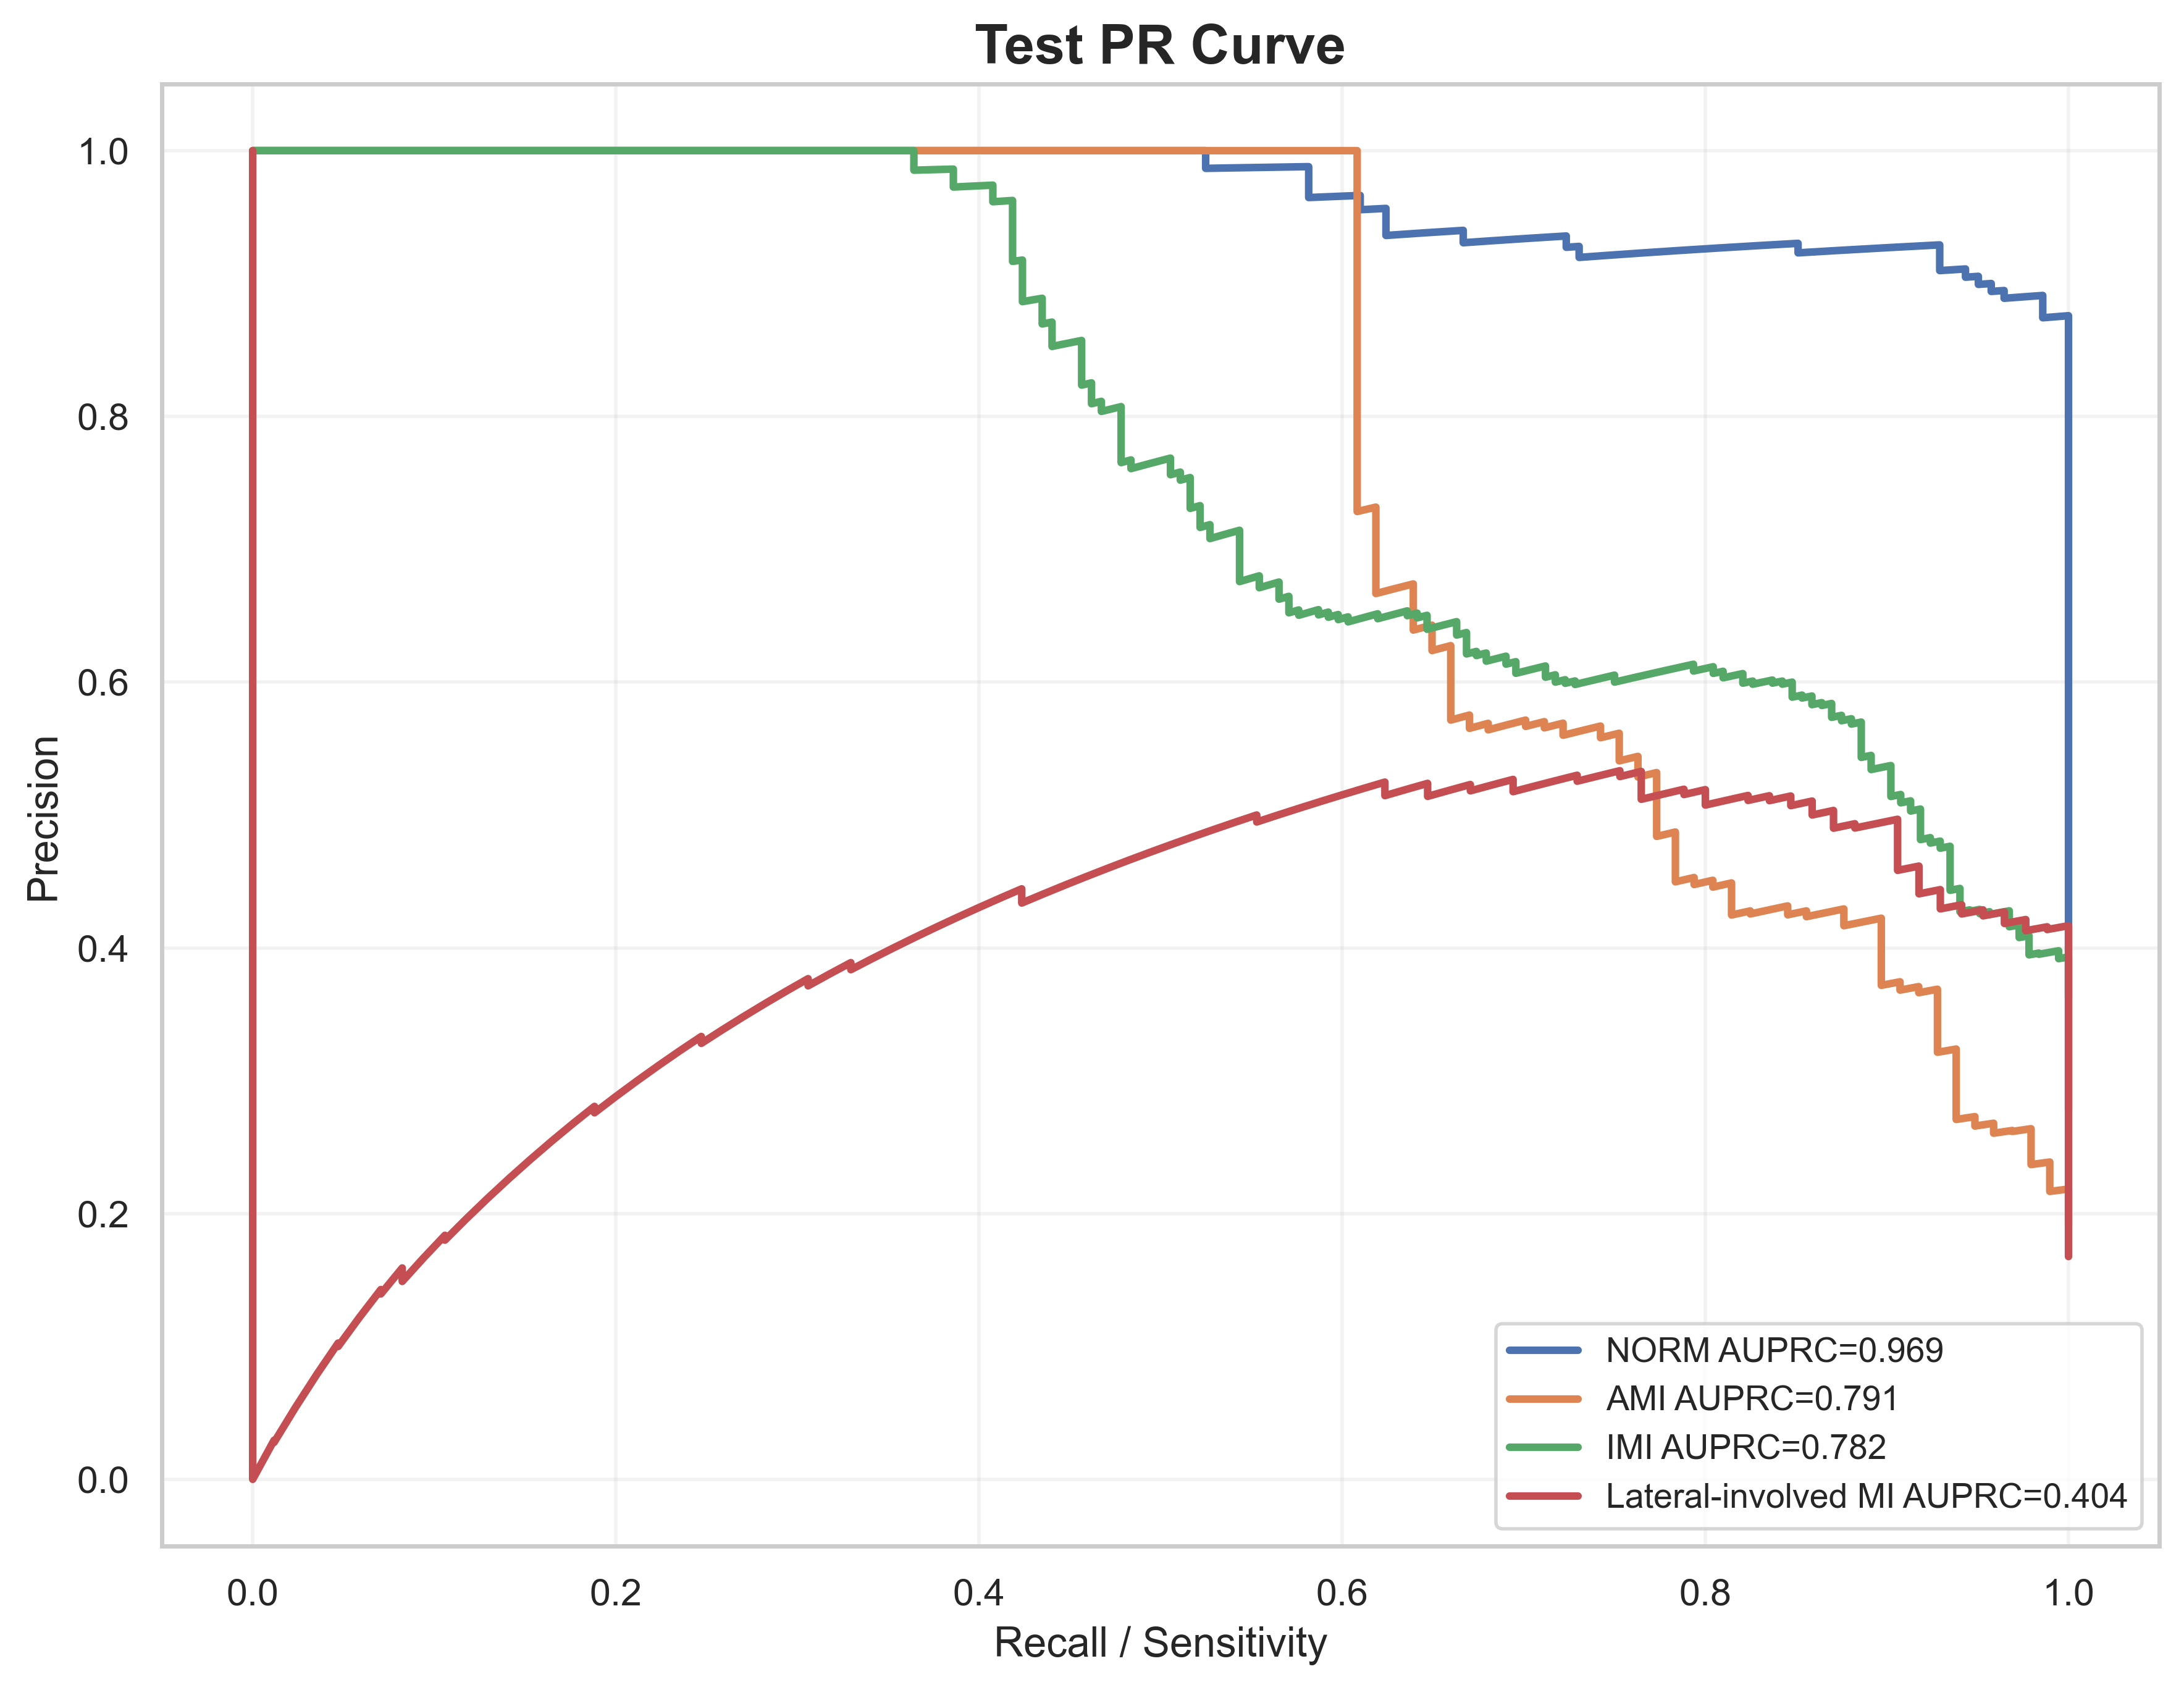

Source data for this figure (header and first rows):
label, recall, precision, auprc
NORM, 1.0, 0.2781, 0.9686
NORM, 1.0, 0.2787, 0.9686
NORM, 1.0, 0.2792, 0.9686
NORM, 1.0, 0.2798, 0.9686
NORM, 1.0, 0.2803, 0.9686
NORM, 1.0, 0.2809, 0.9686
NORM, 1.0, 0.2814, 0.9686
NORM, 1.0, 0.282, 0.9686
NORM, 1.0, 0.2826, 0.9686
NORM, 1.0, 0.2831, 0.9686
NORM, 1.0, 0.2837, 0.9686
NORM, 1.0, 0.2843, 0.9686
NORM, 1.0, 0.2848, 0.9686
NORM, 1.0, 0.2854, 0.9686
NORM, 1.0, 0.286, 0.9686
NORM, 1.0, 0.2866, 0.9686
NORM, 1.0, 0.2872, 0.9686
NORM, 1.0, 0.2878, 0.9686
NORM, 1.0, 0.2883, 0.9686
NORM, 1.0, 0.2889, 0.9686
NORM, 1.0, 0.2895, 0.9686
NORM, 1.0, 0.2901, 0.9686
NORM, 1.0, 0.2907, 0.9686
NORM, 1.0, 0.2913, 0.9686
NORM, 1.0, 0.2919, 0.9686
NORM, 1.0, 0.2925, 0.9686
NORM, 1.0, 0.2931, 0.9686
NORM, 1.0, 0.2938, 0.9686
NORM, 1.0, 0.2944, 0.9686
NORM, 1.0, 0.295, 0.9686
NORM, 1.0, 0.2956, 0.9686
NORM, 1.0, 0.2962, 0.9686
NORM, 1.0, 0.2968, 0.9686
NORM, 1.0, 0.2975, 0.9686
NORM, 1.0, 0.2981, 0.9686
NORM, 1.0, 0.2987, 0.9686
NORM, 1.0, 0.2994, 0.9686
NORM, 1.0, 0.3, 0.9686
NORM, 1.0, 0.3006, 0.9686
NORM, 1.0, 0.3013, 0.9686
NORM, 1.0, 0.3019, 0.9686
NORM, 1.0, 0.3026, 0.9686
NORM, 1.0, 0.3032, 0.9686
NORM, 1.0, 0.3039, 0.9686
NORM, 1.0, 0.3045, 0.9686
NORM, 1.0, 0.3052, 0.9686
NORM, 1.0, 0.3059, 0.9686
NORM, 1.0, 0.3065, 0.9686
NORM, 1.0, 0.3072, 0.9686
NORM, 1.0, 0.3079, 0.9686
NORM, 1.0, 0.3085, 0.9686
NORM, 1.0, 0.3092, 0.9686
NORM, 1.0, 0.3099, 0.9686
NORM, 1.0, 0.3106, 0.9686
NORM, 1.0, 0.3113, 0.9686
NORM, 1.0, 0.3119, 0.9686
NORM, 1.0, 0.3126, 0.9686
NORM, 1.0, 0.3133, 0.9686
NORM, 1.0, 0.314, 0.9686
NORM, 1.0, 0.3147, 0.9686
... 1,967 more rows
